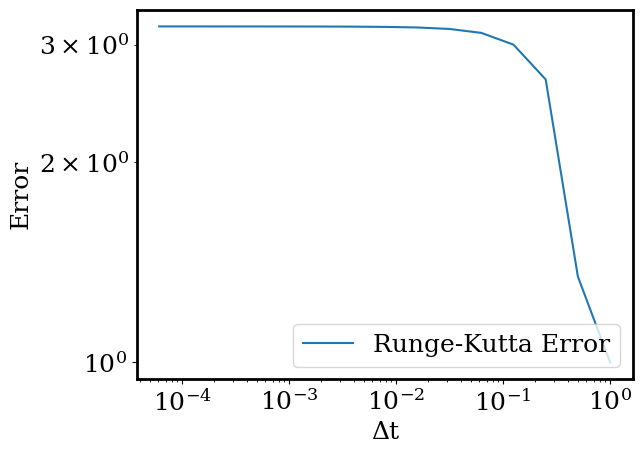

Write Python code to recreate this figure.
import numpy as np
import matplotlib.pyplot as plt
import matplotlib as mpl
from scipy import special

deltax = np.empty(15)
steps = np.empty(15)
maxsteps = int(1 / 2 ** -15)

yvals = np.empty([maxsteps + 1, 15])
yvals[0] = 0  # initial value N(0)
k12 = np.empty([maxsteps, 15])
k2 = np.empty([maxsteps, 15])
exact = np.empty([maxsteps, 15])
error = np.empty([maxsteps, 15])
error2 = np.empty(15)

for k in range(15):  # loop over changing delta t values
    deltax[k] = 2 ** -k
    steps[k] = int(1 / deltax[k])
    for i in range(int(steps[k])):  # loop over the number of steps for each delta t
        k12[i, k] = yvals[i, k] + 0.5 * deltax[k] * (1 + 2 * (deltax[k] * i)) * yvals[i, k]
        k2[i, k] = 1 + 2 * (1 + deltax[k] / 2) * (k12[i, k])
        yvals[i + 1, k] = yvals[i, k] + k2[i, k] * deltax[k]
        exact[k] = (np.sqrt(np.pi) / 2) * np.exp((deltax[k] * i) ** 2) * special.erf(deltax[k] * i)
        error[i, k] = (np.abs(exact[i, k] - yvals[i + 1, k]))


error2 = error.sum(axis=0)  # sum the errors for each delta t

error3 = np.empty(15)


# gathering the error for t = 1
for i in range(15):
    error3[i] = error[2**i-1,i]
    print(2**i-1)
    print(i)
    print(".")


print(error3[14])



# plotting

deltats = np.empty(15)
for k in range(15):
    deltats[k] = 2 ** -k


mpl.rcParams['font.family'] = 'Serif'
plt.rcParams['font.size'] = 18
plt.rcParams['axes.linewidth'] = 2
plt.loglog(deltats, error3, label="Runge-Kutta Error")
plt.xlabel('Δt')  # axis labels
plt.ylabel('Error')
plt.legend(loc="lower right")
plt.show()  # show plot
